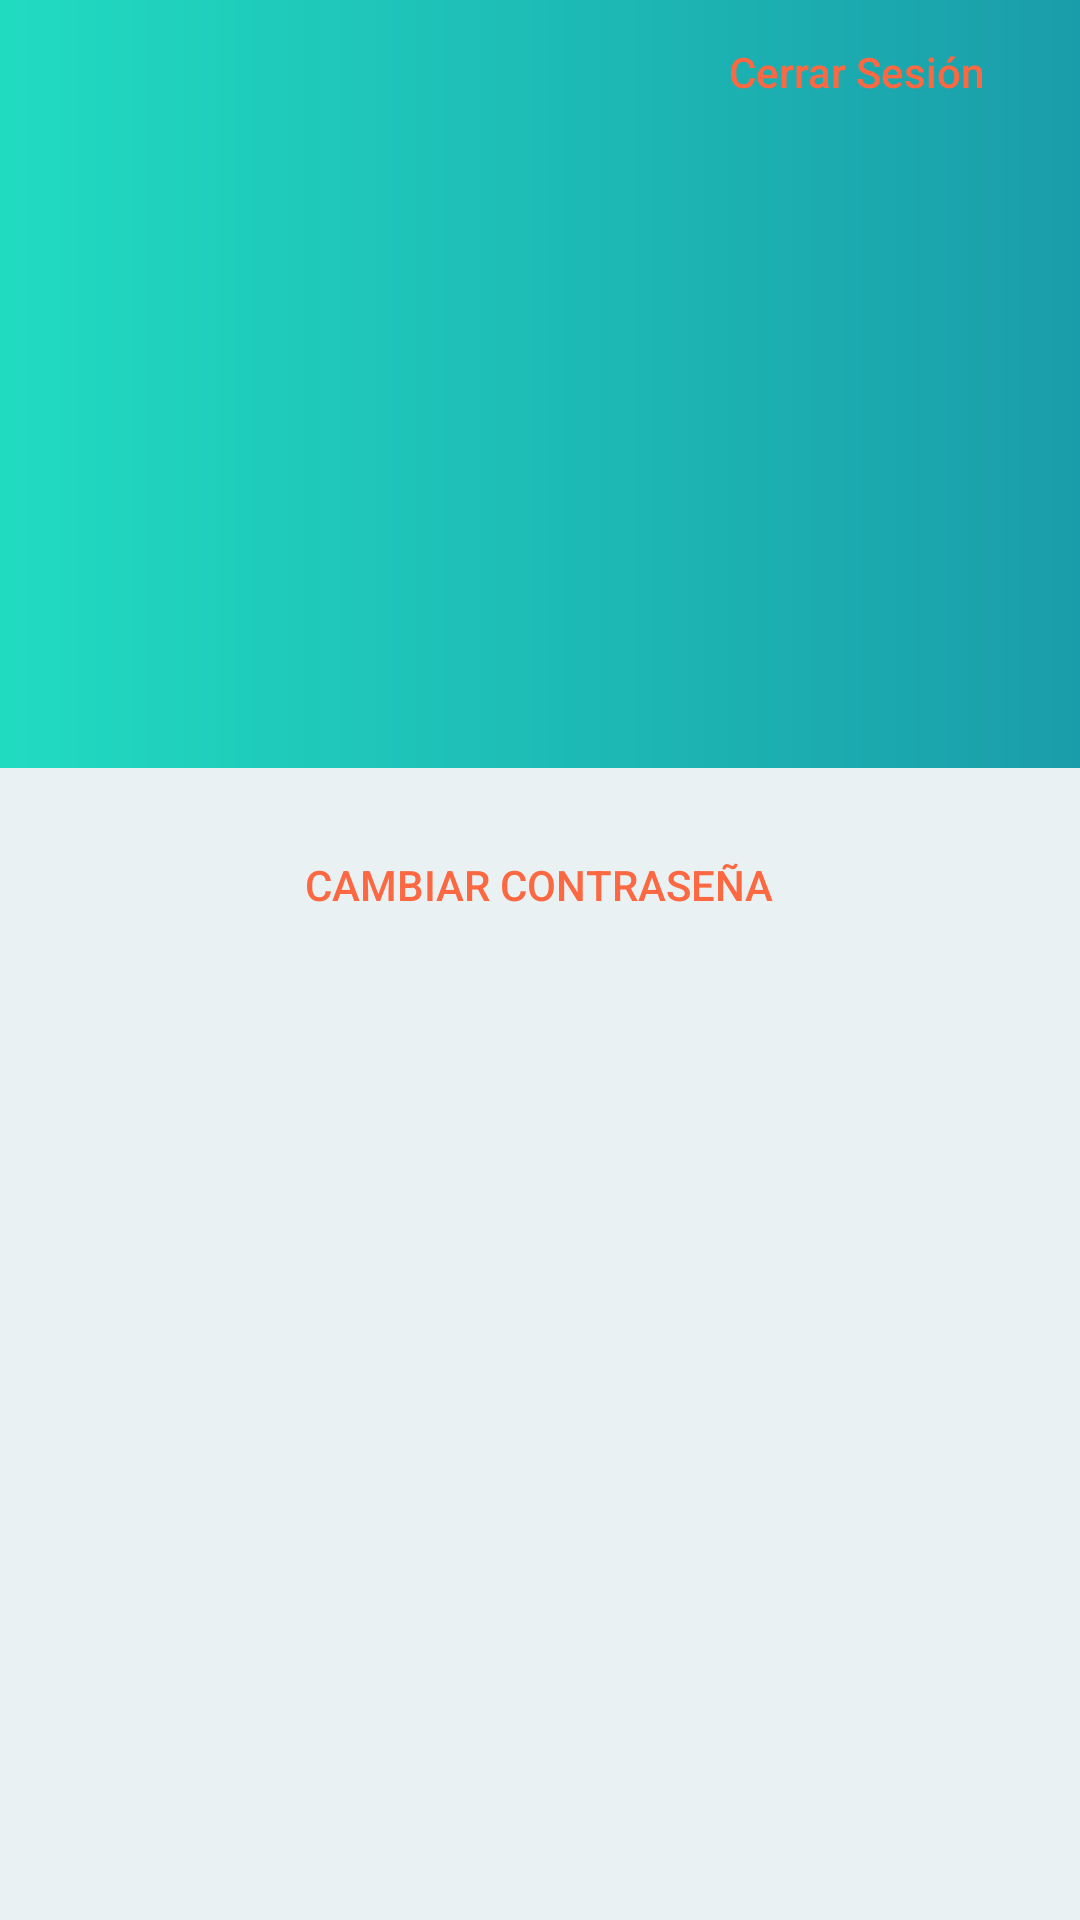

Produce the Android XML layout that renders to this screen, including the resource entries it uses.
<!-- AndroidManifest.xml: application theme AppTheme -->
<!-- res/layout/fragment_profile.xml -->
<LinearLayout
    xmlns:android="http://schemas.android.com/apk/res/android"
    xmlns:tools="http://schemas.android.com/tools"
    android:layout_width="match_parent"
    android:layout_height="match_parent"
    android:orientation="vertical"
    android:background="@color/background"
    tools:context="com.example.oscarruizpatricio.easyshopping.app.fragments.ProfileFragment"
    android:id="@+id/profile_layout">

    <LinearLayout
        android:layout_width="match_parent"
        android:layout_height="0dp"
        android:layout_weight="40"
        android:orientation="vertical"
        android:background="@drawable/gradient_background">

        <LinearLayout
            android:layout_width="match_parent"
            android:layout_height="wrap_content"
            android:orientation="horizontal"
            android:gravity="end">

            <TextView
                android:id="@+id/close_session_button"
                android:layout_width="wrap_content"
                android:layout_height="wrap_content"
                android:layout_marginEnd="20dp"
                android:clickable="true"
                android:text="@string/close_session"
                android:textAllCaps="false"
                android:textColor="@color/colorAccent"
                style="@style/Base.Widget.AppCompat.Button.Borderless"/>
        </LinearLayout>


        <RelativeLayout
            android:layout_width="100dp"
            android:layout_height="100dp"
            android:layout_marginTop="10dp"
            android:layout_gravity="center_horizontal">

            <ImageView
                android:layout_width="match_parent"
                android:layout_height="match_parent"
                android:src="@mipmap/profile"
                android:id="@+id/user_image"/>

            <ImageView
                android:layout_width="30dp"
                android:layout_height="30dp"
                android:layout_alignParentRight="true"
                android:layout_alignParentBottom="true"
                android:src="@mipmap/add_button"
                android:id="@+id/change_profile_image"
                android:clickable="true"/>
        </RelativeLayout>
        <TextView
            android:layout_width="match_parent"
            android:layout_height="wrap_content"
            android:id="@+id/user_name_text_view"
            android:layout_marginTop="15dp"
            android:textAlignment="center"
            android:textColor="@color/white"
            android:textStyle="bold"
            android:textSize="16sp"/>
    </LinearLayout>
    <LinearLayout
        android:layout_width="match_parent"
        android:layout_height="0dp"
        android:layout_weight="60"
        android:orientation="vertical">

        <LinearLayout
            android:layout_width="match_parent"
            android:layout_height="wrap_content"
            android:orientation="horizontal"
            android:gravity="center_horizontal">
            <Button
                android:layout_width="wrap_content"
                android:layout_height="wrap_content"
                android:id="@+id/change_password_button"
                android:layout_marginTop="15dp"
                android:background="@color/background"
                android:textColor="@color/colorAccent"
                android:text="@string/change_password"
                style="@style/Base.Widget.AppCompat.Button.Borderless"/>

            <Button
                android:layout_width="wrap_content"
                android:layout_height="wrap_content"
                android:id="@+id/cancel_button"
                android:text="Cancelar"
                android:textColor="@color/colorAccent"
                android:layout_marginTop="15dp"
                android:layout_marginLeft="20dp"
                android:background="@color/background"
                android:visibility="gone"
                style="@style/Base.Widget.AppCompat.Button.Borderless"/>
        </LinearLayout>


        <EditText
            android:id="@+id/current_password_edit_text"
            android:layout_width="300dp"
            android:layout_height="wrap_content"
            android:layout_gravity="center_horizontal"
            android:hint="@string/current_password"
            android:textColor="@color/colorPrimary"
            android:layout_marginTop="20dp"
            android:visibility="invisible"/>
        <EditText
            android:id="@+id/password_edit_text"
            android:layout_width="300dp"
            android:layout_height="wrap_content"
            android:hint="@string/password"
            android:textColor="@color/colorPrimary"
            android:layout_marginTop="20dp"
            android:layout_gravity="center_horizontal"
            android:visibility="invisible"/>
        <EditText
            android:id="@+id/repeat_password_edit_text"
            android:layout_width="300dp"
            android:layout_height="wrap_content"
            android:hint="@string/repitepassword"
            android:textColor="@color/colorPrimary"
            android:layout_marginTop="20dp"
            android:layout_gravity="center_horizontal"
            android:visibility="invisible"/>
    </LinearLayout>
</LinearLayout>
<!-- resources referenced by this layout -->
<resources>
  <color name="background">#e9f1f2</color>
  <color name="colorAccent">#fb6841</color>
  <color name="colorPrimary">#267283</color>
  <color name="white">#ffffff</color>
  <!-- drawable gradient_background (drawable) -->
  <?xml version="1.0" encoding="utf-8"?>
  
  <shape xmlns:android="http://schemas.android.com/apk/res/android" android:shape="rectangle" >
      <gradient
          android:startColor="@color/gradient_color_light"
          android:endColor="@color/gradient_color_dark"/>
  
      <corners
          android:radius="0dp"/>
  
  
  </shape>
  <string name="change_password">Cambiar contraseña</string>
  <string name="close_session">Cerrar Sesión</string>
  <string name="current_password">Introduce la contraseña actual</string>
  <string name="password">Introduce tu contraseña</string>
  <string name="repitepassword">Repite la contraseña</string>
  <style name="AppTheme" parent="Theme.AppCompat.Light.DarkActionBar">
          
          <item name="colorPrimary">@color/colorPrimary</item>
          <item name="colorPrimaryDark">@color/colorPrimaryDark</item>
          <item name="colorAccent">@color/colorAccent</item>
      </style>
  <color name="gradient_color_light">#21DBC1</color>
  <color name="gradient_color_dark">#1a9daa</color>
  <color name="colorPrimaryDark">#003649</color>
</resources>
